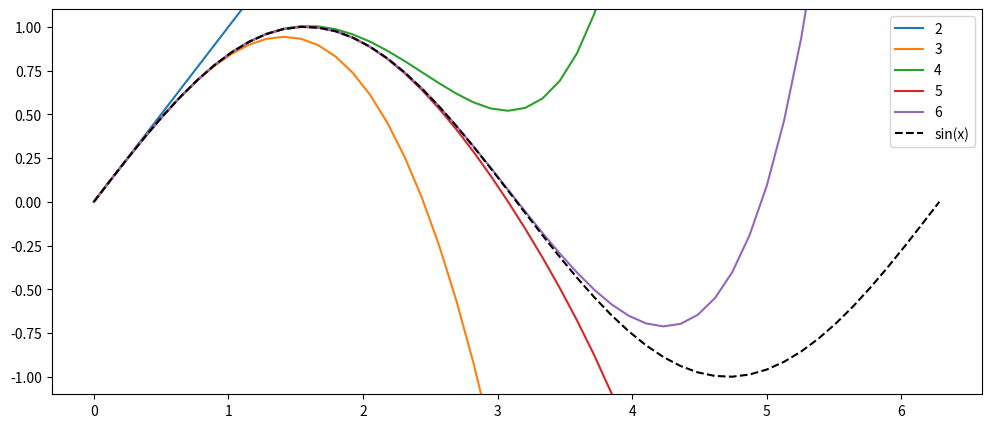

Recreate this plot in Python.
import math
print(math.sqrt)

import math as m # inline rename
print(m.sqrt)

from math import sqrt
print(sqrt)

float('inf') == float('inf')

print(f"16 bits: {2**16:,}\n32 bits: {2**32:,}\n64 bits: {2**64:,}")

2.0**53 # + 1

1 - 1/3 - 1/3 - 1/3

print(f"1/2:   {.5}   {.5:.30f}")
print(f"1/5:   {.2}   {.2:.30f}")
print(f"1/10:  {.1}   {.1:.30f}")
print(f"3/30:  {.3}   {.3:.30f}")

from fractions import Fraction

res = 1 - Fraction(1,3) - Fraction(1,3) - Fraction(1,3)
res

from decimal import Decimal

one_third = Decimal(1) / Decimal(3)
1 - one_third - one_third - one_third

1/3

format(1/3, '.17')

Decimal(1/3)

import math

def roots(a, b, c):
    sbac = math.sqrt(b**2 - 4*a*c)
    x1 = (-b + sbac) / 2*a
    x2 = (-b - sbac) / 2*a
    x1p = -2*c / (b + sbac)
    x2p = -2*c / (b - sbac)
    return x1, x1p, x2, x2p

roots(1, 1, 1e-1)

# You can use np.floatXX to try different types of floats
import numpy as np

sum(1/x for x in range(1, 1_000_000))

for float_type in [np.float16, np.float32, np.float64]:
    print(float_type, sum(float_type(1/x) for x in reversed(range(1, 1_000_000))))

import matplotlib.pyplot as plt
import numpy as np

def apsin(x, N):
    t = s = x
    for n in range(2, N):
        t = - t * x**2/((2*n-1)*(2*n-2))
        s = s + t
    return s

# Make a set of x values n (default 100 values)
xs = np.linspace(0, 2*np.pi)
xs

# Make a new figure
plt.figure(figsize=(12,5))

# Plot each value
for N in range(2,7):
    plt.plot(xs, apsin(xs, N), label=str(N))

# Plot true values
plt.plot(xs, np.sin(xs), 'k--', label='sin(x)')

# Keep the y limits somewhat reasonable
plt.ylim(-1.1, 1.1)

# Show a legend with existing labels
plt.legend();